Run: headless pygame with SDL's dummy video driver; simulated clock (each Clock.tick advances the game by its frame time, no real sleeping); random seed 0; keys injected as events and as key.get_pressed() state; no mouse input.
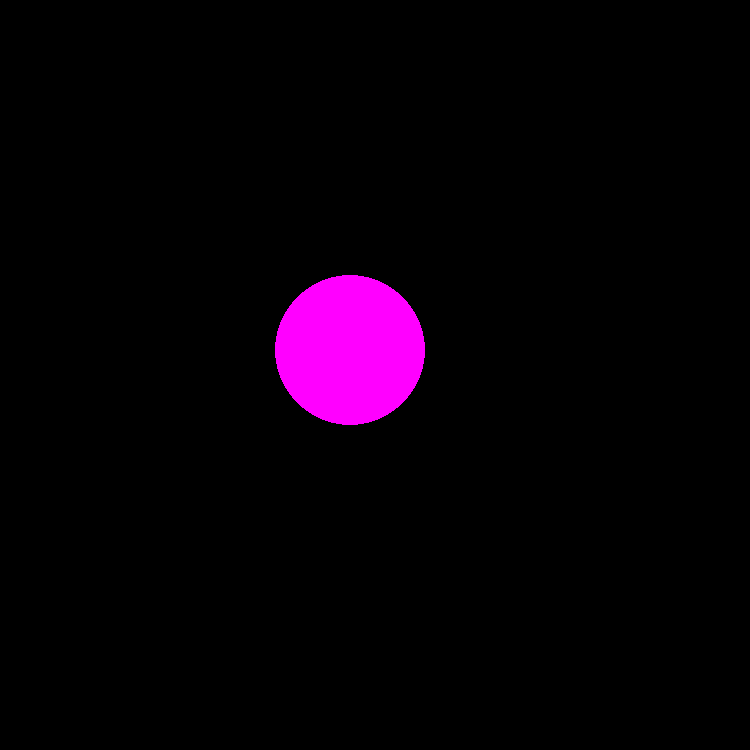
Frame 1 of 4 · flips 1–60 · no input
Frame 2 of 4 · flips 61–180 · tapped SPACE, RETURN · held RIGHT (→), D · screen unchanged from frame 1, image omitted
Frame 3 of 4 · flips 181–300 · held DOWN (↓), S · screen unchanged from frame 2, image omitted
Frame 4 of 4 · flips 301–420 · held LEFT (←), A, UP (↑), W · screen unchanged from frame 3, image omitted

The pygame program that drew these frames:

#residence of dusk (NPA game)
#7/3/22
#------------------------------------
import pygame
#------------------------------------
#initialise
pygame.init()

#draw window
screen = pygame.display.set_mode([750,750])

#variables
running = True
#------------------------------------
#game loop
while running:
    #--------------------------------
    #input
    for event in pygame.event.get():
        #close game
        if event.type == pygame.QUIT:
            running = False
        #---------------------------
    #-------------------------------
    #update
    #-------------------------------
    #Draw
    #colour background
    screen.fill((0,0,0))

    #draw circle
    pygame.draw.circle(screen, (255,0,255), (350,350), 75)

    #flip the display
    pygame.display.flip()
    #--------------------------------


#END OF LOOP
#------------------------------------
pygame.quit()
